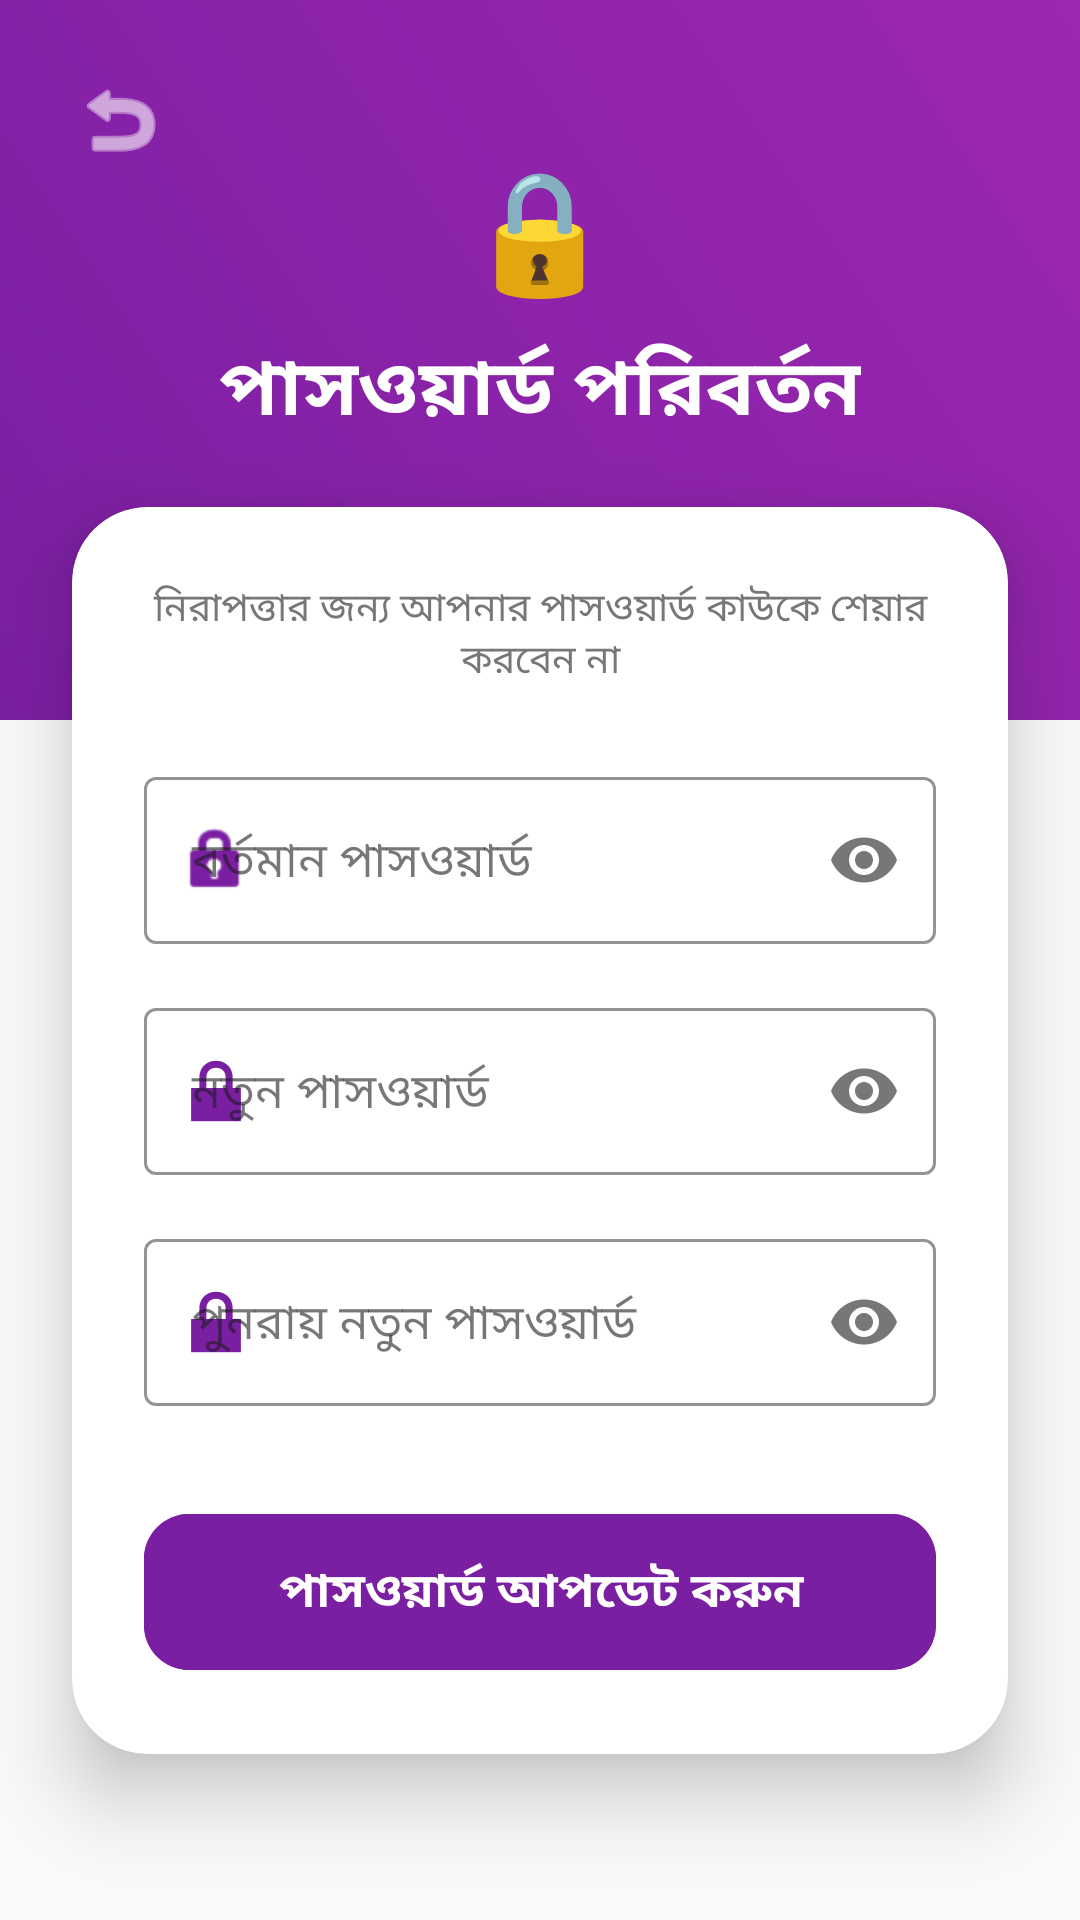

Android layout source for this screen:
<!-- AndroidManifest.xml: application theme Theme.IBNSINA -->
<!-- res/layout/activity_settings.xml -->
<?xml version="1.0" encoding="utf-8"?>
<androidx.constraintlayout.widget.ConstraintLayout xmlns:android="http://schemas.android.com/apk/res/android"
    xmlns:app="http://schemas.android.com/apk/res-auto"
    android:layout_width="match_parent"
    android:layout_height="match_parent"
    android:background="#F8F9FA">

    
    <View
        android:id="@+id/headerBackground"
        android:layout_width="match_parent"
        android:layout_height="240dp"
        android:background="@drawable/header_gradient"
        app:layout_constraintTop_toTopOf="parent" />

    
    <ImageButton
        android:id="@+id/btnBack"
        android:layout_width="48dp"
        android:layout_height="48dp"
        android:layout_margin="16dp"
        android:background="?attr/selectableItemBackgroundBorderless"
        android:src="@android:drawable/ic_menu_revert"
        app:tint="#FFFFFF"
        app:layout_constraintStart_toStartOf="parent"
        app:layout_constraintTop_toTopOf="parent"
        android:contentDescription="Back" />

    
    <LinearLayout
        android:id="@+id/titleLayout"
        android:layout_width="wrap_content"
        android:layout_height="wrap_content"
        android:gravity="center"
        android:orientation="vertical"
        app:layout_constraintBottom_toBottomOf="@id/headerBackground"
        app:layout_constraintEnd_toEndOf="parent"
        app:layout_constraintStart_toStartOf="parent"
        app:layout_constraintTop_toTopOf="parent"
        app:layout_constraintVertical_bias="0.35">

        <TextView
            android:layout_width="wrap_content"
            android:layout_height="wrap_content"
            android:text="🔒"
            android:textSize="40sp" />

        <TextView
            android:layout_width="wrap_content"
            android:layout_height="wrap_content"
            android:layout_marginTop="8dp"
            android:text="পাসওয়ার্ড পরিবর্তন"
            android:textColor="#FFFFFF"
            android:textSize="26sp"
            android:fontFamily="serif"
            android:textStyle="bold" />
    </LinearLayout>

    
    <androidx.cardview.widget.CardView
        android:layout_width="match_parent"
        android:layout_height="wrap_content"
        android:layout_marginHorizontal="24dp"
        app:cardCornerRadius="25dp"
        app:cardElevation="15dp"
        app:layout_constraintTop_toBottomOf="@id/titleLayout"
        android:layout_marginTop="20dp">

        <LinearLayout
            android:layout_width="match_parent"
            android:layout_height="wrap_content"
            android:orientation="vertical"
            android:padding="24dp">

            <TextView
                android:layout_width="match_parent"
                android:layout_height="wrap_content"
                android:text="নিরাপত্তার জন্য আপনার পাসওয়ার্ড কাউকে শেয়ার করবেন না"
                android:textColor="#777777"
                android:textSize="13sp"
                android:gravity="center"
                android:layout_marginBottom="24dp" />

            
            <com.google.android.material.textfield.TextInputLayout
                style="@style/Widget.MaterialComponents.TextInputLayout.OutlinedBox"
                android:layout_width="match_parent"
                android:layout_height="wrap_content"
                android:hint="বর্তমান পাসওয়ার্ড"
                app:startIconDrawable="@android:drawable/ic_lock_idle_lock"
                app:endIconMode="password_toggle"
                app:boxStrokeColor="#7B1FA2"
                app:hintTextColor="#7B1FA2"
                app:startIconTint="#7B1FA2"
                android:layout_marginBottom="16dp">

                <com.google.android.material.textfield.TextInputEditText
                    android:id="@+id/etOldPass"
                    android:layout_width="match_parent"
                    android:layout_height="wrap_content"
                    android:inputType="textPassword"
                    android:textColor="#212121"
                    android:textSize="16sp" />
            </com.google.android.material.textfield.TextInputLayout>

            
            <com.google.android.material.textfield.TextInputLayout
                style="@style/Widget.MaterialComponents.TextInputLayout.OutlinedBox"
                android:layout_width="match_parent"
                android:layout_height="wrap_content"
                android:hint="নতুন পাসওয়ার্ড"
                app:startIconDrawable="@android:drawable/ic_lock_lock"
                app:endIconMode="password_toggle"
                app:boxStrokeColor="#7B1FA2"
                app:hintTextColor="#7B1FA2"
                app:startIconTint="#7B1FA2"
                android:layout_marginBottom="16dp">

                <com.google.android.material.textfield.TextInputEditText
                    android:id="@+id/etNewPass"
                    android:layout_width="match_parent"
                    android:layout_height="wrap_content"
                    android:inputType="textPassword"
                    android:textColor="#212121"
                    android:textSize="16sp" />
            </com.google.android.material.textfield.TextInputLayout>

            
            <com.google.android.material.textfield.TextInputLayout
                style="@style/Widget.MaterialComponents.TextInputLayout.OutlinedBox"
                android:layout_width="match_parent"
                android:layout_height="wrap_content"
                android:hint="পুনরায় নতুন পাসওয়ার্ড"
                app:startIconDrawable="@android:drawable/ic_lock_lock"
                app:endIconMode="password_toggle"
                app:boxStrokeColor="#7B1FA2"
                app:hintTextColor="#7B1FA2"
                app:startIconTint="#7B1FA2"
                android:layout_marginBottom="32dp">

                <com.google.android.material.textfield.TextInputEditText
                    android:id="@+id/etConfirmPass"
                    android:layout_width="match_parent"
                    android:layout_height="wrap_content"
                    android:inputType="textPassword"
                    android:textColor="#212121"
                    android:textSize="16sp" />
            </com.google.android.material.textfield.TextInputLayout>

            
            <com.google.android.material.button.MaterialButton
                android:id="@+id/btnUpdatePass"
                android:layout_width="match_parent"
                android:layout_height="60dp"
                android:text="পাসওয়ার্ড আপডেট করুন"
                android:textSize="16sp"
                android:textStyle="bold"
                android:backgroundTint="#7B1FA2"
                android:textColor="#FFFFFF"
                app:cornerRadius="15dp"
                app:elevation="8dp" />

        </LinearLayout>
    </androidx.cardview.widget.CardView>

</androidx.constraintlayout.widget.ConstraintLayout>
<!-- resources referenced by this layout -->
<resources>
  <!-- drawable header_gradient (drawable) -->
  <?xml version="1.0" encoding="utf-8"?>
  <shape xmlns:android="http://schemas.android.com/apk/res/android"
      android:shape="rectangle">
      <gradient
          android:startColor="#7B1FA2"
          android:endColor="#9C27B0"
          android:angle="45" />
  </shape>
  <style name="Theme.IBNSINA" parent="Theme.Material3.Light.NoActionBar">
          <item name="android:statusBarColor">#1B5E20</item>
  
          <item name="colorPrimary">#1B5E20</item>
          <item name="colorOnPrimary">#FFFFFF</item>
  
          
          <item name="android:windowLightStatusBar" tools:targetApi="m">true</item>
      </style>
</resources>
